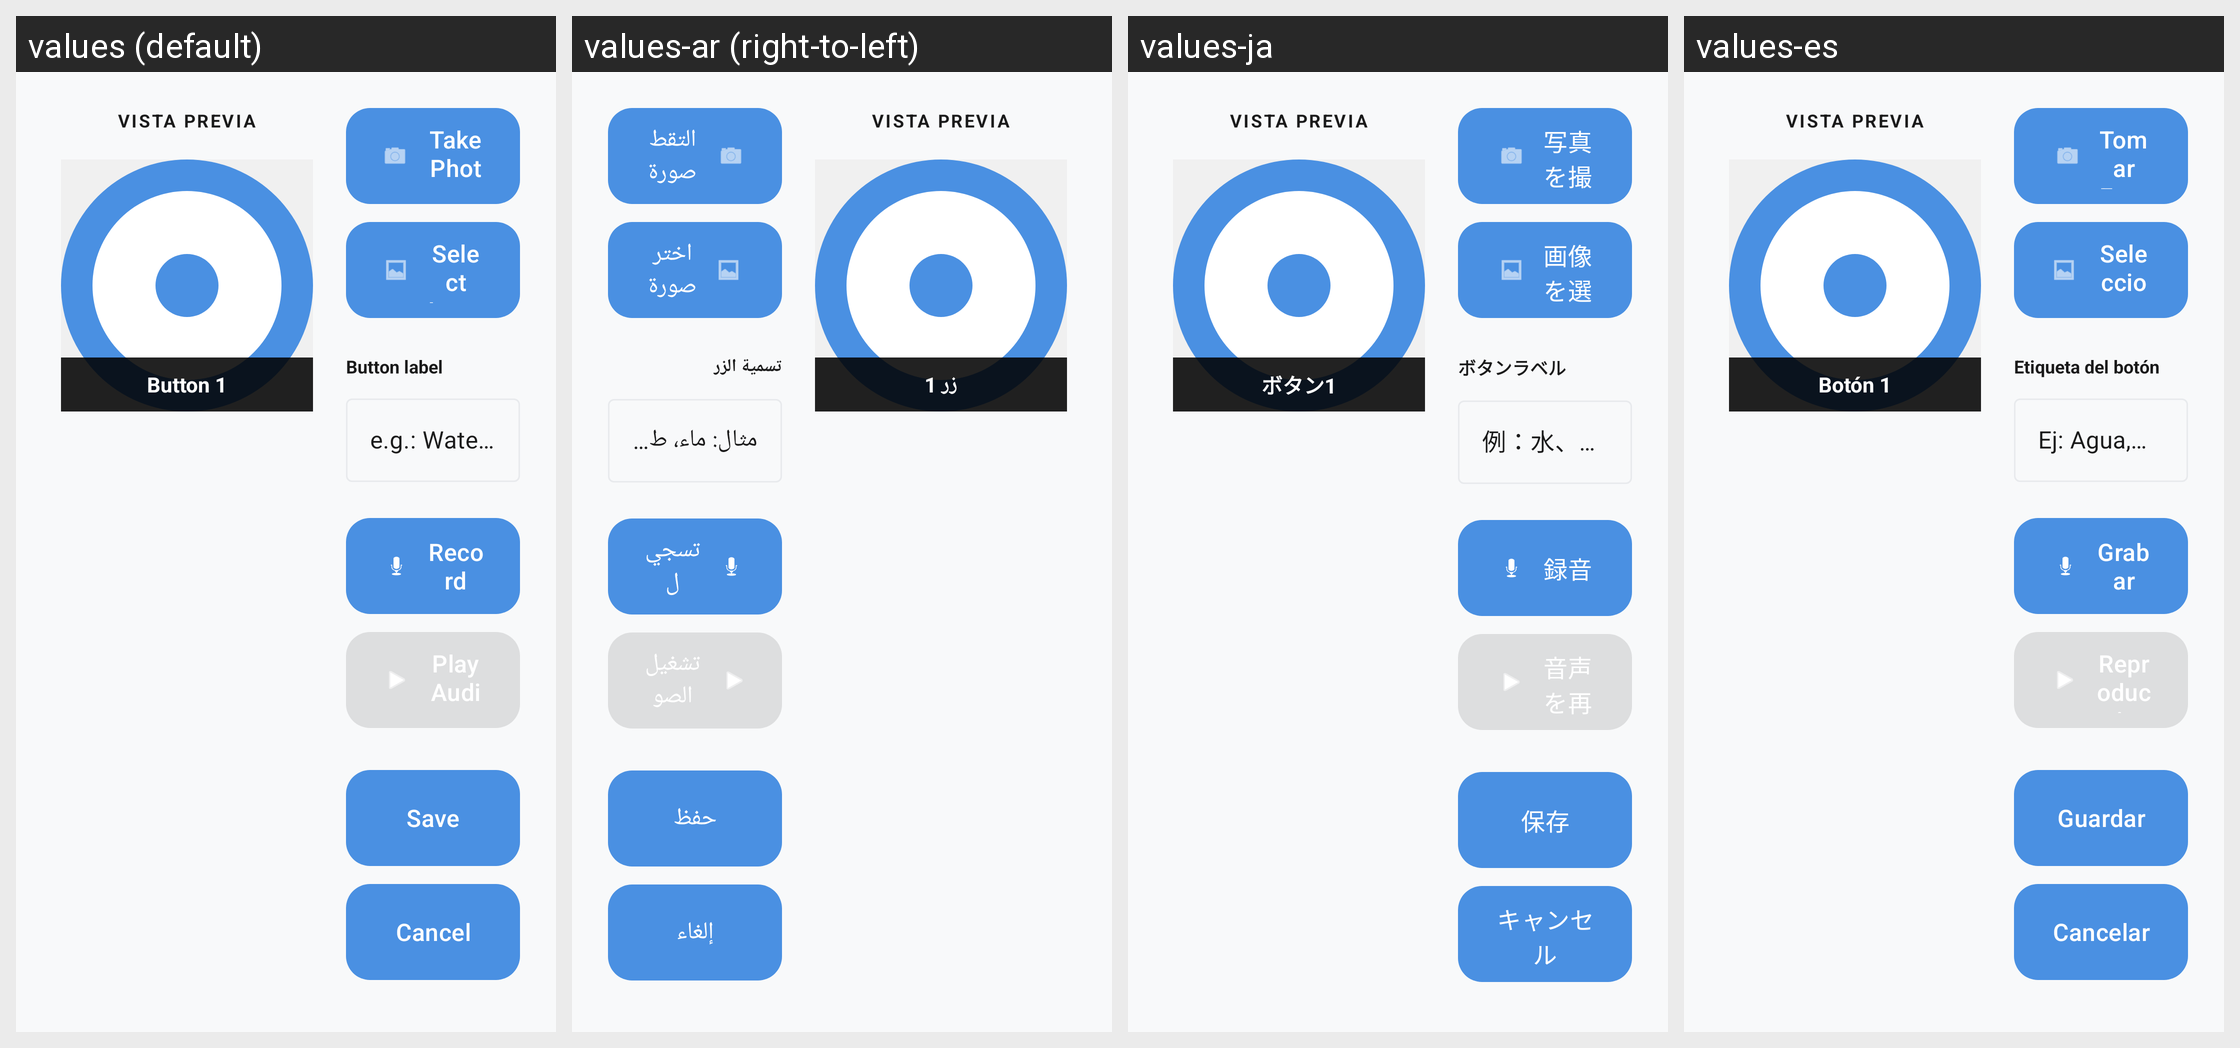

The Android screen below is rendered under several locales of the same app. Produce the string resources it draws, with the default and per-locale values.
Android screen res/layout/dialog_configure_button.xml rendered under 4 locales, left to right: values (default), values-ar (right-to-left), values-ja, values-es. Device: Nexus 5 (rendered at 1080×1920; each locale shown at half size, 540×960, under a caption strip naming it); theme Theme.TeaBoard.
Other locales in the repository, not shown: values-de, values-fr, values-it, values-pt, values-zh.
Strings drawn on this screen, with the default value and each locale's value (text and hints the layout hard-codes appear in the picture but are not listed):

button_1
  values: Button 1
  values-ar: زر 1
  values-ja: ボタン1
  values-es: Botón 1

take_photo
  values: Take Photo
  values-ar: التقط صورة
  values-ja: 写真を撮る
  values-es: Tomar Foto

select_image
  values: Select Image
  values-ar: اختر صورة
  values-ja: 画像を選択
  values-es: Seleccionar Imagen

button_label
  values: Button label
  values-ar: تسمية الزر
  values-ja: ボタンラベル
  values-es: Etiqueta del botón

label_hint
  values: e.g.: Water, Food, Bathroom...
  values-ar: مثال: ماء، طعام، حمام...
  values-ja: 例：水、食べ物、トイレ...
  values-es: Ej: Agua, Comida, Baño...

record
  values: Record
  values-ar: تسجيل
  values-ja: 録音
  values-es: Grabar

play_audio
  values: Play Audio
  values-ar: تشغيل الصوت
  values-ja: 音声を再生
  values-es: Reproducir Audio

uploading_files
  values: Uploading files...
  values-ar: جاري رفع الملفات...
  values-ja: ファイルをアップロード中...
  values-es: Subiendo archivos...

save
  values: Save
  values-ar: حفظ
  values-ja: 保存
  values-es: Guardar

cancel
  values: Cancel
  values-ar: إلغاء
  values-ja: キャンセル
  values-es: Cancelar
